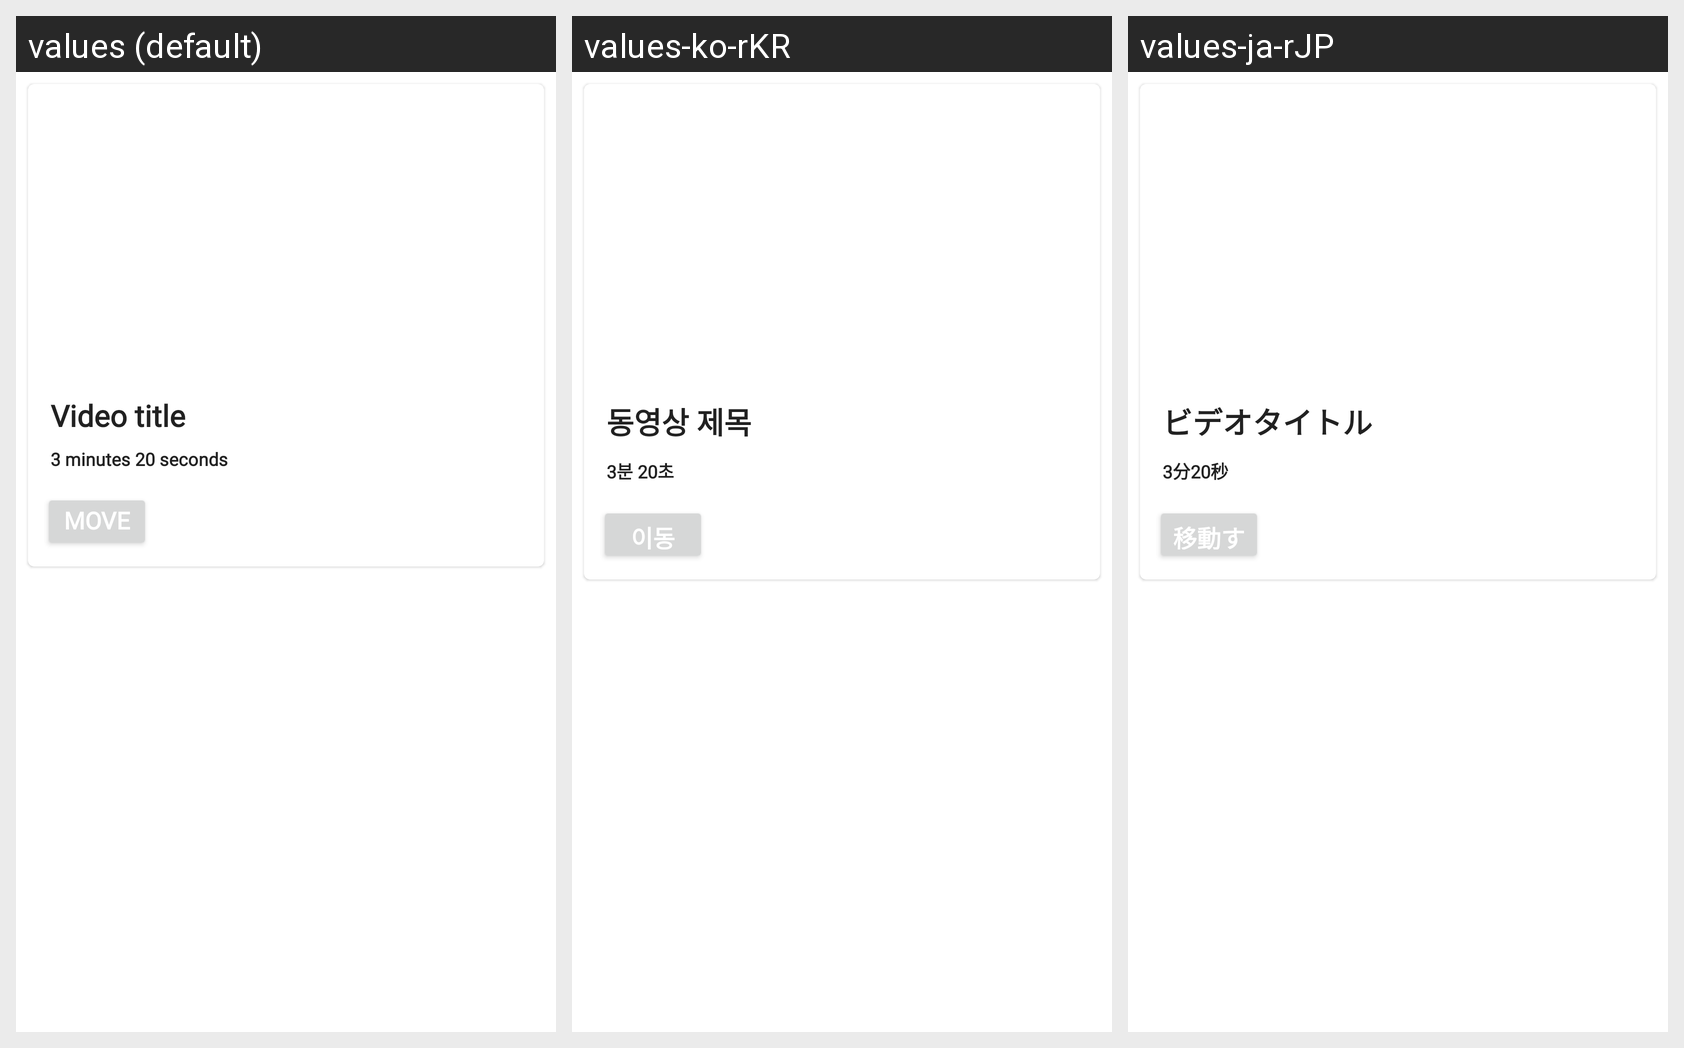

Strings drawn on this Android screen and how each of the app's shown locales translates them:
Android screen res/layout/items_shape.xml rendered under 3 locales, left to right: values (default), values-ko-rKR, values-ja-rJP. Device: Nexus 5 (rendered at 1080×1920; each locale shown at half size, 540×960, under a caption strip naming it); theme Theme.YoutubeBookMark.
Strings drawn on this screen, with the default value and each locale's value (text and hints the layout hard-codes, and strings that could not be matched under every locale, appear in the picture but are not listed):

alert_title
  values: Video title
  values-ko-rKR: 동영상 제목
  values-ja-rJP: ビデオタイトル

_3_20
  values: 3 minutes 20 seconds
  values-ko-rKR: 3분 20초
  values-ja-rJP: 3分20秒

go_youtube
  values: move
  values-ko-rKR: 이동
  values-ja-rJP: 移動する
